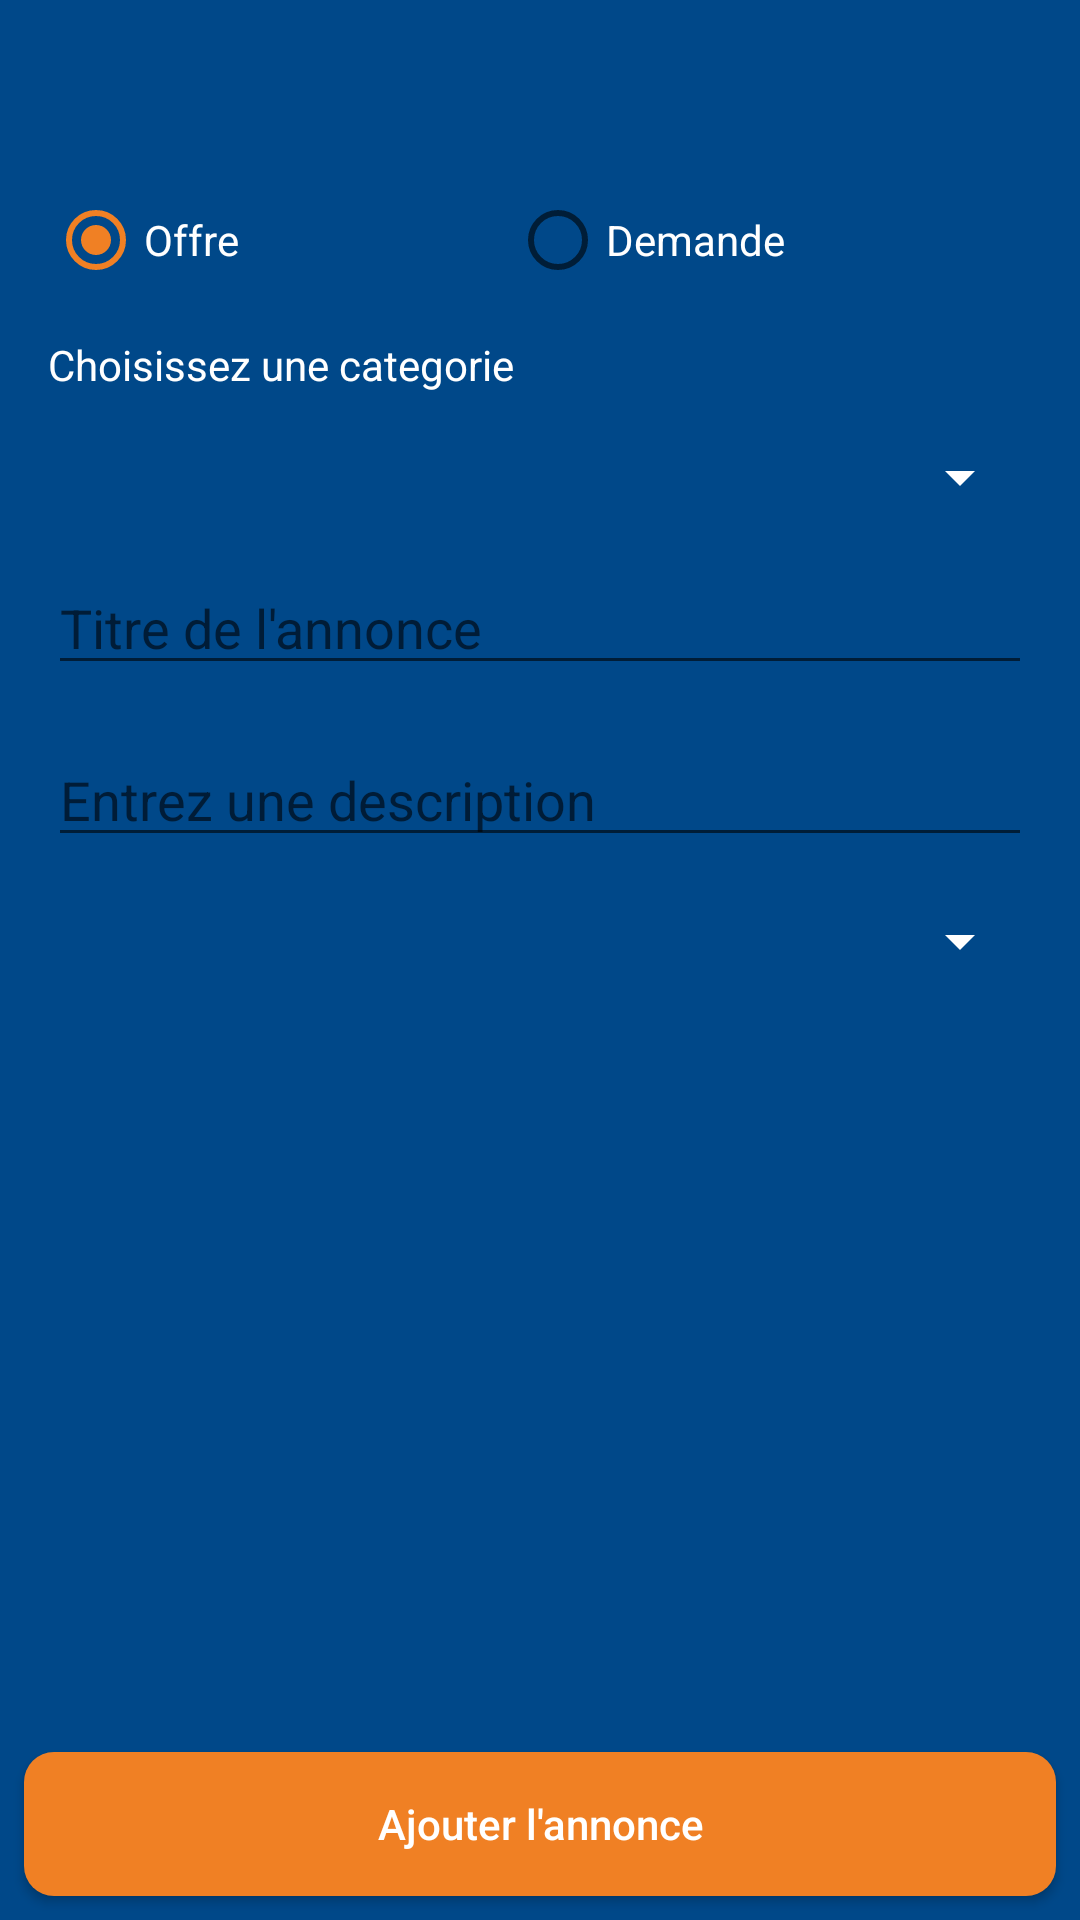

Produce the Android XML layout that renders to this screen, including the resource entries it uses.
<!-- AndroidManifest.xml: application theme MyAppTheme -->
<!-- res/layout/activity_ad_details.xml -->
<?xml version="1.0" encoding="utf-8"?>
<RelativeLayout xmlns:android="http://schemas.android.com/apk/res/android"
    xmlns:app="http://schemas.android.com/apk/res-auto"
    xmlns:tools="http://schemas.android.com/tools"
    android:layout_width="match_parent"
    android:layout_height="match_parent"
    android:background="@color/colorPrimary"
    tools:context=".AdDetailsActivity">

    <LinearLayout
        android:layout_width="match_parent"
        android:layout_height="match_parent"
        android:orientation="vertical">

        <RadioGroup xmlns:android="http://schemas.android.com/apk/res/android"
            android:id="@+id/acc_type_rb"
            android:layout_width="match_parent"
            android:layout_height="wrap_content"
            android:layout_marginLeft="16dp"
            android:layout_marginRight="8dp"
            android:layout_marginTop="64dp"
            android:orientation="horizontal">

            <RadioButton
                android:id="@+id/particular"
                android:layout_width="wrap_content"
                android:layout_height="wrap_content"
                android:layout_weight="1"
                android:textColor="@color/white"
                android:checked="true"
                android:text="Offre" />

            <RadioButton
                android:id="@+id/pro"
                android:layout_width="wrap_content"
                android:layout_height="wrap_content"
                android:textColor="@color/white"
                android:layout_weight="1"
                android:text="Demande" />
        </RadioGroup>

        <TextView
            android:id="@+id/textView2"
            android:layout_width="match_parent"
            android:layout_height="wrap_content"
            android:textColor="@color/white"
            android:layout_marginLeft="16dp"
            android:layout_marginRight="16dp"
            android:layout_marginTop="16dp"
            android:text="Choisissez une categorie" />

        <Spinner
            android:id="@+id/categories"
            android:layout_width="match_parent"
            android:layout_height="wrap_content"
            android:layout_marginLeft="16dp"
            android:layout_marginRight="16dp"
            android:layout_marginTop="16dp"
            android:backgroundTint="@color/white"
            app:layout_constraintEnd_toEndOf="parent"
            app:layout_constraintStart_toStartOf="parent"
            app:layout_constraintTop_toTopOf="parent" />

        <EditText
            android:id="@+id/title"
            android:layout_width="match_parent"
            android:layout_height="wrap_content"
            android:layout_marginLeft="16dp"
            android:layout_marginRight="16dp"
            android:layout_marginTop="16dp"
            android:textColor="@color/white"
            android:hint="Titre de l'annonce" />

        <EditText
            android:id="@+id/description"
            android:layout_width="match_parent"
            android:layout_height="wrap_content"
            android:layout_marginLeft="16dp"
            android:layout_marginRight="16dp"
            android:layout_marginTop="16dp"
            android:textColor="@color/white"
            android:hint="Entrez une description" />

        <Spinner
            android:id="@+id/cities_spinner"
            android:layout_width="match_parent"
            android:layout_height="wrap_content"
            android:layout_marginLeft="16dp"
            android:layout_marginRight="16dp"
            android:layout_marginTop="16dp"
            android:backgroundTint="@color/white"
            app:layout_constraintEnd_toEndOf="parent"
            app:layout_constraintStart_toStartOf="parent"
            app:layout_constraintTop_toTopOf="parent" />

    </LinearLayout>

    <Button
        android:id="@+id/add_ad"
        android:layout_width="match_parent"
        android:layout_height="wrap_content"
        android:layout_alignParentBottom="true"
        android:layout_alignParentStart="true"
        android:layout_marginBottom="8dp"
        android:layout_marginLeft="8dp"
        android:layout_marginRight="8dp"
        android:background="@drawable/button_round_corners"
        android:onClick="onClick_1"
        android:text="Ajouter l'annonce"
        android:textAllCaps="false"
        android:textColor="@color/white" />

</RelativeLayout>
<!-- resources referenced by this layout -->
<resources>
  <color name="colorPrimary">#004889</color>
  <color name="white">#ffffff</color>
  <!-- drawable button_round_corners (drawable) -->
  <?xml version="1.0" encoding="utf-8"?>
      <shape xmlns:android="http://schemas.android.com/apk/res/android"
          android:shape="rectangle" android:padding="10dp">
          <solid android:color="@color/colorAccent"/>
          <corners android:radius="10dp"/>
      </shape>
  <style name="MyAppTheme" parent="Theme.AppCompat.Light.NoActionBar">
          <item name="colorPrimary">@color/colorPrimary</item>
          <item name="colorPrimaryDark">@color/colorPrimaryDark</item>
          <item name="colorAccent">@color/colorAccent</item>
      </style>
  <color name="colorAccent">#F08024</color>
  <color name="colorPrimaryDark">#004889</color>
</resources>
